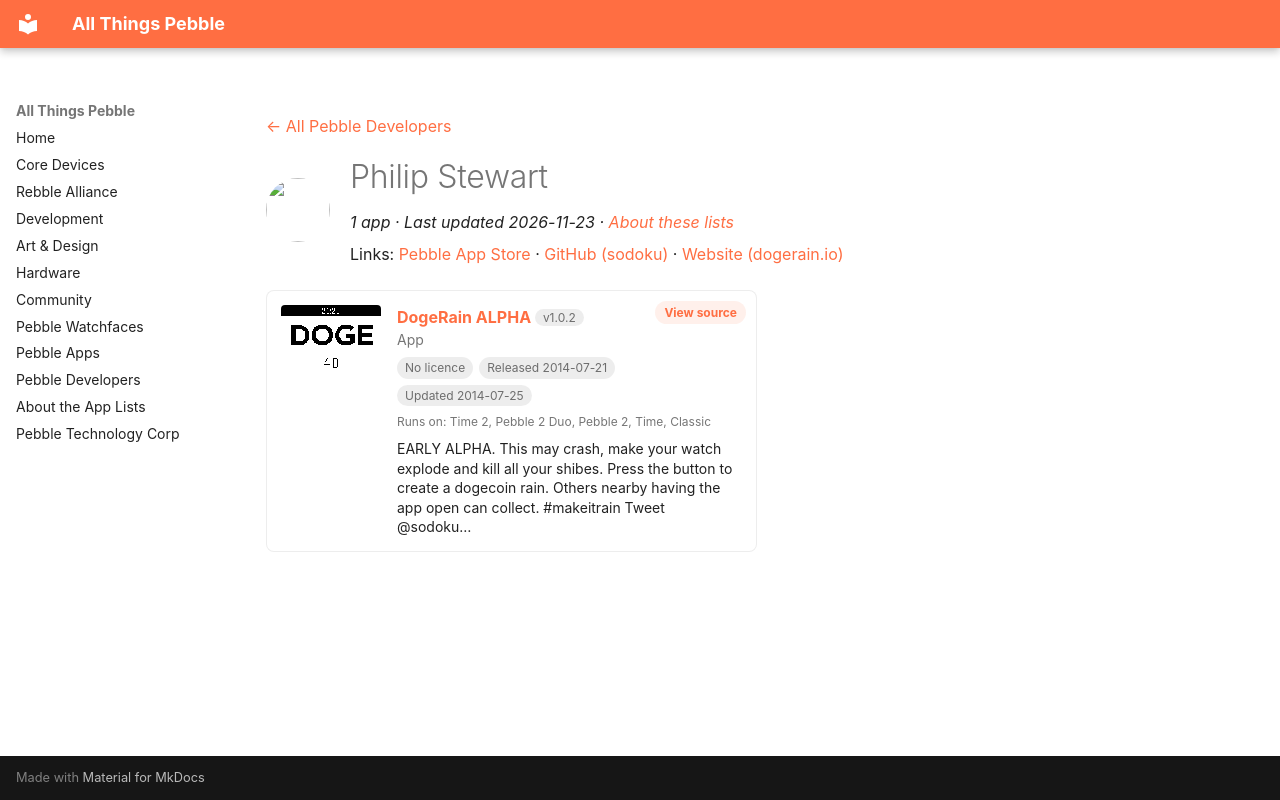

repository: saltedlolly/all-things-pebble · page: developers/philip-stewart.html · generator: mkdocs

---
title: "Philip Stewart"
hide:
  - toc
---

<!-- Generated by scripts/update_app_directory.py: do not edit by hand -->
[← All Pebble Developers](../developers.md)

<div class="dev-header" markdown>
<img class="dev-avatar" src="https://github.com/sodoku.png?size=128" alt="" width="64" height="64" loading="lazy" onerror="this.remove()">
<div class="dev-intro" markdown>

# Philip Stewart

*1 app · Last updated 2026-11-23 · [About these lists](../about-app-lists.md)*

Links: [Pebble App Store](https://apps.repebble.com/apps/dev/philip-stewart_532636404735a9dd410000a1) · [GitHub (sodoku)](https://github.com/sodoku) · [Website (dogerain.io)](http://www.dogerain.io/)

</div>
</div>

<div class="app-grid dev-apps" data-search-exclude>
<div class="app-card" data-type="watchapp" data-title="dogerain alpha" data-released="2014-07-21" data-updated="2014-07-25">
<a class="app-shot" href="https://apps.repebble.com/53cd0f6765c7dc83c90000d7" data-search-exclude><img src="../images/apps/53cd0f6765c7dc83c90000d7.png" alt="DogeRain ALPHA" loading="lazy"></a>
<div class="app-info">
<h2 class="app-name" id="app-53cd0f6765c7dc83c90000d7"><a href="https://apps.repebble.com/53cd0f6765c7dc83c90000d7">DogeRain ALPHA</a> <span class="app-version" title="Latest version" data-search-exclude>v1.0.2</span></h2>
<a class="app-source" href="https://github.com/sodoku/pebble-dogerain" title="Source code" data-search-exclude>View source</a>
<div class="app-dev">App</div>
<div class="app-tags" data-search-exclude><span class="app-licence app-licence--none" title="Licence">No licence</span> <span title="First published in the app store">Released 2014-07-21</span> <span title="Latest release in the app store">Updated 2014-07-25</span></div>
<div class="app-watches" title="Supported watches" data-search-exclude>Runs on: Time 2, Pebble 2 Duo, Pebble 2, Time, Classic</div>
<p class="app-desc">EARLY ALPHA. This may crash, make your watch explode and kill all your shibes. Press the button to create a dogecoin rain. Others nearby having the app open can collect. #makeitrain Tweet @sodoku…</p>
</div>
</div>
</div>
